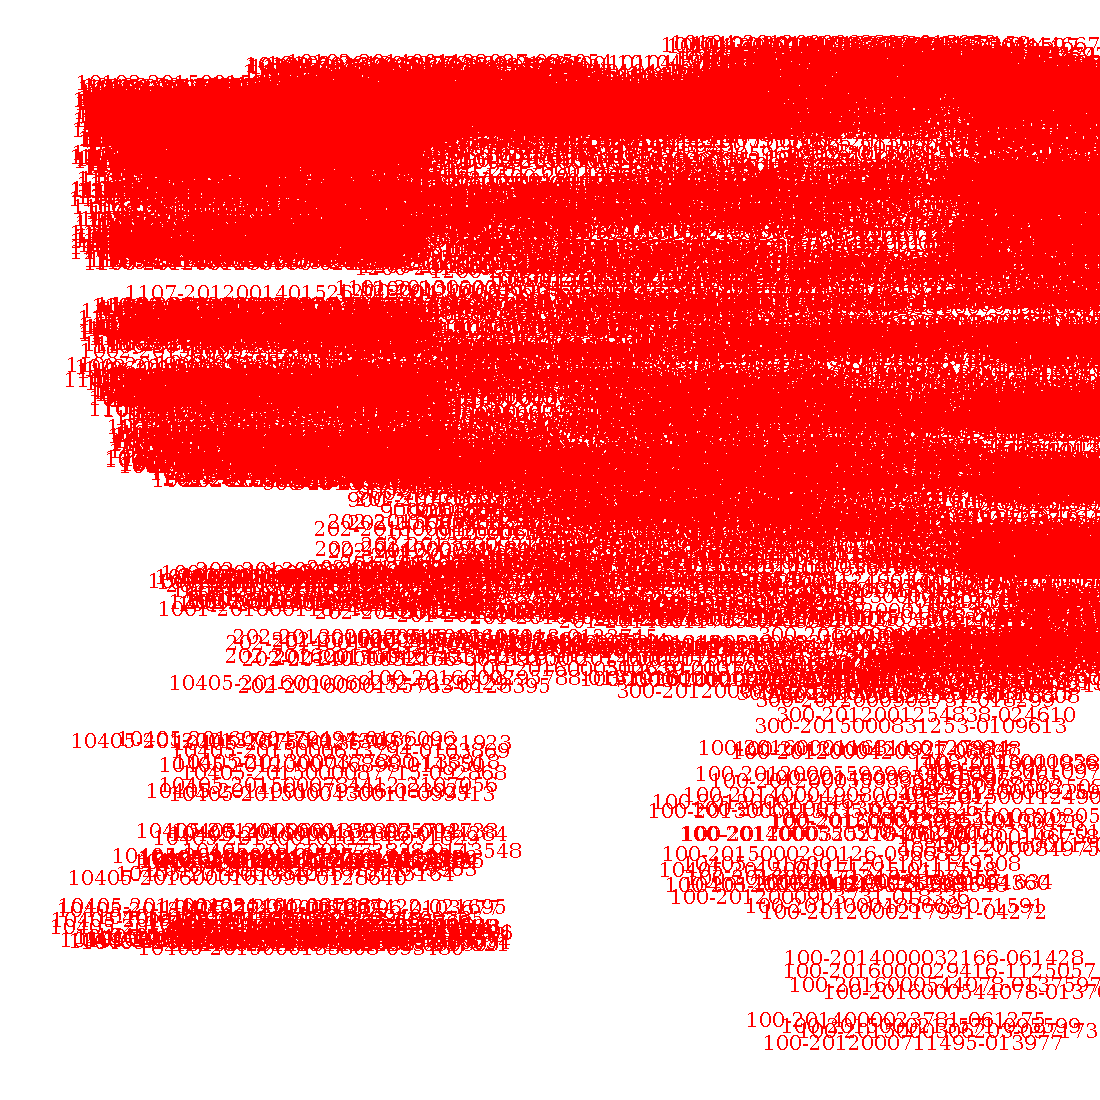

The file beside this chart, header and first rows:
rideHailAgentID, xCoord, yCoord
rideHailAgent-1002-2013000787397-048072, 679119, 4822677
rideHailAgent-1101-2016000760827-0142893, 680622, 4819624
rideHailAgent-1803-2013000802673-148554, 686966, 4819010
rideHailAgent-1500-2013000663329-245802, 682479, 4822620
rideHailAgent-1106-2013001390857-158611, 678446, 4822658
rideHailAgent-1002-2012000805694-015624, 678804, 4823548
rideHailAgent-405-2012000889468-018106, 687141, 4823854
rideHailAgent-10600-2014000159546-165190, 682232, 4822670
rideHailAgent-401-2014000228364-066764, 686407, 4826014
rideHailAgent-700-2015001196834-0117958, 683021, 4824246
rideHailAgent-405-2014000079080-162981, 687169, 4823613
rideHailAgent-10102-2016001223046-215171…, 679423, 4819400
rideHailAgent-10405-2015000189392-094738, 679269, 4827926
rideHailAgent-10102-2012000845031-016985, 680721, 4819419
rideHailAgent-1108-2015000242580-095858, 678911, 4819543
rideHailAgent-408-2013000889474-049483, 687279, 4825197
rideHailAgent-1001-2016000647792-0140557, 679049, 4823451
rideHailAgent-10401-2012000871125-017864, 687152, 4820600
rideHailAgent-1803-2016000401357-0133636, 686913, 4819335
rideHailAgent-407-2016000246130-0130167, 687068, 4822869
rideHailAgent-1108-2015000189392-094714, 679152, 4820147
rideHailAgent-1001-2015000804471-0108125, 678852, 4823210
rideHailAgent-1108-2016001412423-0154729, 678530, 4819462
rideHailAgent-201-2015001431732-0123062, 681442, 4825348
rideHailAgent-405-2013000128353-032451, 686854, 4824385
rideHailAgent-1804-2016000778909-0143828, 686828, 4820583
rideHailAgent-600-2014000392422-069927, 684208, 4823680
rideHailAgent-1700-2015000884043-0111892, 685170, 4821007
rideHailAgent-1106-2014001489850-091519, 678352, 4820819
rideHailAgent-1107-2012000341159-06662, 678358, 4820928
rideHailAgent-1105-2015000712347-2104861, 678634, 4819565
rideHailAgent-10102-2013000190262-234182, 680262, 4819116
rideHailAgent-700-2012001106989-022283, 683502, 4824256
rideHailAgent-406-2013000369969-038529, 686935, 4823755
rideHailAgent-10600-2012001236897-024169, 681722, 4821276
rideHailAgent-1002-2016001121006-0149491, 678689, 4822644
rideHailAgent-1002-2016000262140-0130891, 680447, 4822273
rideHailAgent-10600-2014001194700-087287, 682289, 4822990
rideHailAgent-700-2012001372968-027122, 683437, 4823792
rideHailAgent-600-2016000389885-0133206, 684088, 4822819
rideHailAgent-600-2014000987574-081400, 683361, 4822940
rideHailAgent-1801-2016000327234-0132085, 686669, 4820844
rideHailAgent-1105-2013000920118-050374, 678697, 4820205
rideHailAgent-1200-2012000056418-0620, 680879, 4820665
rideHailAgent-1101-2015000810401-1108301, 680403, 4819514
rideHailAgent-900-2016000523072-0137217, 681289, 4823894
rideHailAgent-700-2014001231792-088122, 683309, 4823487
rideHailAgent-1002-2015000879933-0111738, 678774, 4823174
rideHailAgent-1700-2012001287756-025079, 685476, 4821324
rideHailAgent-600-2013001421275-059462, 683947, 4822930
rideHailAgent-1902-2013000486183-141716, 685735, 4821297
rideHailAgent-10102-2013000270445-036217, 681737, 4819584
rideHailAgent-10600-2016001223046-015206…, 682200, 4822368
rideHailAgent-1106-2013000270445-036215, 678523, 4820901
rideHailAgent-201-2015001028643-0114689, 682610, 4824963
rideHailAgent-10102-2014000303433-068732, 680778, 4819275
rideHailAgent-100-2016001467581-0156440, 686152, 4827995
rideHailAgent-405-2012001464904-029180, 686785, 4824872
rideHailAgent-10600-2016000275343-013149…, 682565, 4820446
rideHailAgent-1803-2015000050024-192494, 686729, 4819680
... 2,190 more rows
